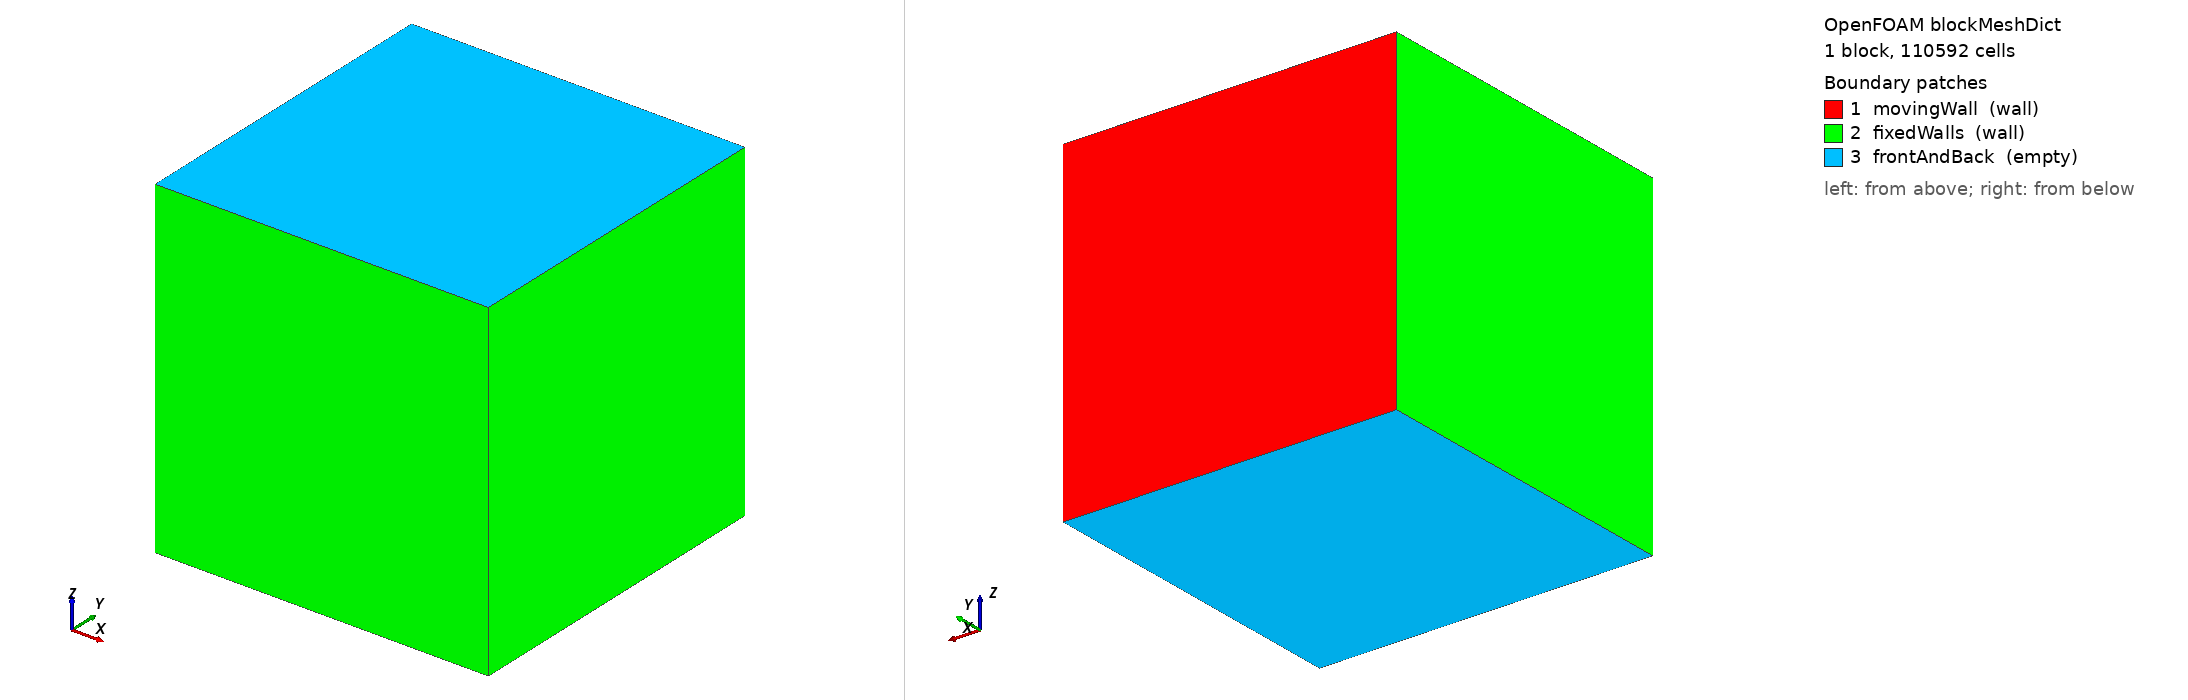

OpenFOAM case: the mesh blockMesh builds from blockMeshDict, 1 block(s), 110592 cells. Boundary patches (legend numbers): 1 movingWall (wall), 2 fixedWalls (wall), 3 frontAndBack (empty). Left view from above one corner, right view from below the opposite corner. Boundary conditions: 0 field file(s) under 0/; 0 of 3 drawn patches have an entry in a shipped field file.

=== system/blockMeshDict ===
/*--------------------------------*- C++ -*----------------------------------*\
| =========                 |                                                 |
| \\      /  F ield         | OpenFOAM: The Open Source CFD Toolbox           |
|  \\    /   O peration     | Version:  v2606                                 |
|   \\  /    A nd           | Website:  www.openfoam.com                      |
|    \\/     M anipulation  |                                                 |
\*---------------------------------------------------------------------------*/
FoamFile
{
    version     2.0;
    format      ascii;
    class       dictionary;
    object      blockMeshDict;
}
// * * * * * * * * * * * * * * * * * * * * * * * * * * * * * * * * * * * * * //

scale   1;

vertices
(
    (0 0 0)
    (1 0 0)
    (1 1 0)
    (0 1 0)
    (0 0 1)
    (1 0 1)
    (1 1 1)
    (0 1 1)
);

blocks
(
    hex (0 1 2 3 4 5 6 7) (48 48 48) simpleGrading (1 1 1)
);

edges
(
);

boundary
(
    movingWall
    {
        type wall;
        faces
        (
            (3 7 6 2)
        );
    }
    fixedWalls
    {
        type wall;
        faces
        (
            (0 4 7 3)
            (2 6 5 1)
            (1 5 4 0)
            (4 5 6 7)
        );
    }
    frontAndBack
    {
        type empty;
        faces
        (
            (0 3 2 1)
            (4 7 6 5)
        );
    }
);

mergePatchPairs
(
);

// ************************************************************************* //
